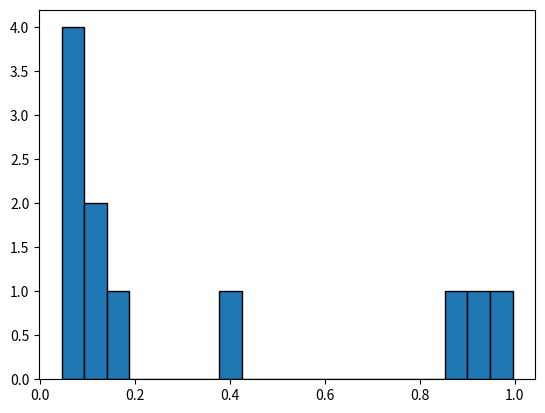

Here is the Python script that generated this plot:
import numpy as np
import matplotlib.pyplot as plt

# Define the variables to be used
m = 1 
L = 100
eps = 0.1
k = 1

# Define the potental
def V(x,k):
    '''
    Given x, compute the potential
    '''
    return 0.5*k*x**2 

# Define the Hamiltonian function
def H(x,p):
    '''
    Given x,p, and V(x),compute the Hamiltonian
    '''
    return V(x,k) + 0.5*p**2/m
 
def test_normal_p(n,m):
    '''
    Before running the HMC algorithm, it is sensible to check that genrating p values from a normal distribution gives a correct kinetic energy distribution.
    We generate n p samples taken from a normal distribution, compute corresponding kinetic energies, and plot them to find the distribution.  
    '''
    # Initialise the p_normals and KE lists
    p_normals = []
    KE_p = []
    # Loop over n
    for t in range(n+1):
        # Generate the p values from the normal distribution
        p = np.random.normal(0, m**0.5)
        # Calculate the corresponding KE
        KE = 0.5*p**2/m
        # Append to the lists
        p_normals.append(p)
        KE_p.append(KE)
    # Plot
    plt.figure()
    plt.hist(KE_p, bins = 20, edgecolor = 'black')
    plt.show()
    return p_normals, KE_p
print(test_normal_p(10,m))

def HMC(n,L,eps):
    '''
    Carry out the HMC algorithm using the leafrog method to generate x values. 
    Simultaenously compute and story KE, PE, exp(-delH).
    '''
    # Initialise the x values
    x = [0]
    # Start the loop to generate the x values
    for t in range(n+1):
        # Draw the momentum from a Normal distribution
        p = np.random.normal(0,m**0.5)
        # Carry out step 1 of the leapfrog method
        p_star = p - 0.5*eps*k*x[t]
        x_star = x[t] + eps*p_star/m
        # Compute (x*,p*) using L leapfrog steps of size eps
        for l in range(1, L):
            p_star = p_star - eps*k*x_star
            x_star = x_star + eps*p_star/m
        # Carry out the final step of the leapfrog method
        p_star = p_star - 0.5*eps*k*x_star
        # Compute the acceptance ratio
        r = np.exp(-H(x_star, p_star) + H(x[t],p))
        # Draw W from a Uniform distribution
        W = np.random.uniform(0,1)
        # Carry out the Metropolis test
        if W <= min(1,r):
            x.append(x_star)
        else:
            x.append(x[t])
        # Compute the KE term for this trajectory
        KE = 0.5*p_star**2/m
    return x

# Find the expected value of x
def exp_val(x):
    '''
    Given a list of x values, compute the expected value
    '''
    return np.mean(x)   

print(exp_val(HMC(1000,L,eps)))
